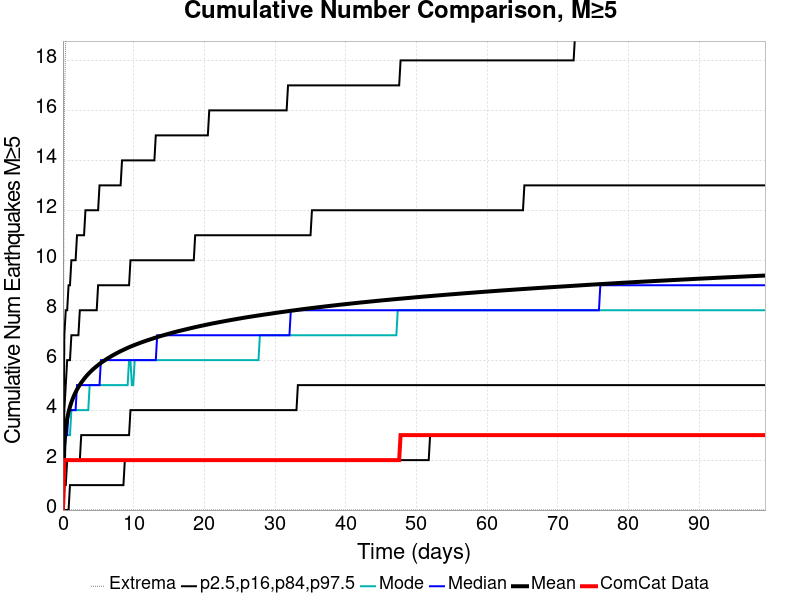

The table this chart was drawn from, first rows:
Time (days), ComCat Data, Simulation Mean, Simulation Median, Simulation Mode, Simulation Minimum, Simulation Maximum, 2.5 %-ile, 16 %-ile, 84 %-ile, 97.5 %-ile
0.0, 0.0, 0.0, 0.0, 0.0, 0.0, 0.0, 0.0, 0.0, 0.0, 0.0
0.1991, 2.0, 2.686, 2.0, 2.0, 0.0, 16.0, 0.0, 1.0, 4.0, 7.0
0.3981, 2.0, 3.285, 3.0, 3.0, 0.0, 19.0, 0.0, 1.0, 5.0, 8.0
0.5972, 2.0, 3.652, 3.0, 3.0, 0.0, 22.0, 0.0, 2.0, 6.0, 8.0
0.7962, 2.0, 3.921, 4.0, 3.0, 0.0, 24.0, 0.0, 2.0, 6.0, 9.0
0.9953, 2.0, 4.134, 4.0, 3.0, 0.0, 25.0, 1.0, 2.0, 6.0, 9.0
1.194, 2.0, 4.312, 4.0, 4.0, 0.0, 29.0, 1.0, 2.0, 7.0, 10.0
1.393, 2.0, 4.464, 4.0, 4.0, 0.0, 31.0, 1.0, 2.0, 7.0, 10.0
1.592, 2.0, 4.597, 4.0, 4.0, 0.0, 31.0, 1.0, 2.0, 7.0, 10.0
1.791, 2.0, 4.717, 4.0, 4.0, 0.0, 32.0, 1.0, 2.0, 7.0, 10.0
1.991, 2.0, 4.824, 5.0, 4.0, 0.0, 35.0, 1.0, 2.0, 7.0, 11.0
2.19, 2.0, 4.922, 5.0, 4.0, 0.0, 36.0, 1.0, 2.0, 7.0, 11.0
2.389, 2.0, 5.014, 5.0, 4.0, 0.0, 36.0, 1.0, 2.0, 8.0, 11.0
2.588, 2.0, 5.098, 5.0, 4.0, 0.0, 36.0, 1.0, 3.0, 8.0, 11.0
2.787, 2.0, 5.176, 5.0, 4.0, 0.0, 36.0, 1.0, 3.0, 8.0, 11.0
2.986, 2.0, 5.249, 5.0, 4.0, 0.0, 36.0, 1.0, 3.0, 8.0, 11.0
3.185, 2.0, 5.32, 5.0, 4.0, 0.0, 36.0, 1.0, 3.0, 8.0, 12.0
3.384, 2.0, 5.385, 5.0, 4.0, 0.0, 36.0, 1.0, 3.0, 8.0, 12.0
3.583, 2.0, 5.446, 5.0, 4.0, 0.0, 36.0, 1.0, 3.0, 8.0, 12.0
3.782, 2.0, 5.505, 5.0, 5.0, 0.0, 36.0, 1.0, 3.0, 8.0, 12.0
3.981, 2.0, 5.561, 5.0, 5.0, 0.0, 36.0, 1.0, 3.0, 8.0, 12.0
4.18, 2.0, 5.614, 5.0, 5.0, 0.0, 36.0, 1.0, 3.0, 8.0, 12.0
4.379, 2.0, 5.665, 5.0, 5.0, 0.0, 36.0, 1.0, 3.0, 8.0, 12.0
4.578, 2.0, 5.713, 5.0, 5.0, 0.0, 36.0, 1.0, 3.0, 8.0, 12.0
4.777, 2.0, 5.76, 5.0, 5.0, 0.0, 36.0, 1.0, 3.0, 8.0, 12.0
4.976, 2.0, 5.804, 5.0, 5.0, 0.0, 36.0, 1.0, 3.0, 9.0, 12.0
5.175, 2.0, 5.848, 5.0, 5.0, 0.0, 38.0, 1.0, 3.0, 9.0, 13.0
5.374, 2.0, 5.89, 6.0, 5.0, 0.0, 38.0, 1.0, 3.0, 9.0, 13.0
5.573, 2.0, 5.93, 6.0, 5.0, 0.0, 38.0, 1.0, 3.0, 9.0, 13.0
5.772, 2.0, 5.969, 6.0, 5.0, 0.0, 40.0, 1.0, 3.0, 9.0, 13.0
5.972, 2.0, 6.006, 6.0, 5.0, 0.0, 40.0, 1.0, 3.0, 9.0, 13.0
6.171, 2.0, 6.043, 6.0, 5.0, 0.0, 40.0, 1.0, 3.0, 9.0, 13.0
6.37, 2.0, 6.079, 6.0, 5.0, 0.0, 40.0, 1.0, 3.0, 9.0, 13.0
6.569, 2.0, 6.113, 6.0, 5.0, 0.0, 40.0, 1.0, 3.0, 9.0, 13.0
6.768, 2.0, 6.146, 6.0, 5.0, 0.0, 41.0, 1.0, 3.0, 9.0, 13.0
6.967, 2.0, 6.18, 6.0, 5.0, 0.0, 41.0, 1.0, 3.0, 9.0, 13.0
7.166, 2.0, 6.213, 6.0, 5.0, 0.0, 41.0, 1.0, 3.0, 9.0, 13.0
7.365, 2.0, 6.243, 6.0, 5.0, 0.0, 41.0, 1.0, 3.0, 9.0, 13.0
7.564, 2.0, 6.273, 6.0, 5.0, 0.0, 41.0, 1.0, 3.0, 9.0, 13.0
7.763, 2.0, 6.303, 6.0, 5.0, 0.0, 41.0, 1.0, 3.0, 9.0, 13.0
7.962, 2.0, 6.331, 6.0, 5.0, 0.0, 41.0, 1.0, 3.0, 9.0, 13.0
8.161, 2.0, 6.359, 6.0, 5.0, 0.0, 41.0, 1.0, 3.0, 9.0, 13.0
8.36, 2.0, 6.387, 6.0, 5.0, 0.0, 42.0, 1.0, 3.0, 9.0, 14.0
8.559, 2.0, 6.414, 6.0, 5.0, 0.0, 42.0, 1.0, 3.0, 9.0, 14.0
8.758, 2.0, 6.44, 6.0, 5.0, 0.0, 42.0, 2.0, 3.0, 9.0, 14.0
8.957, 2.0, 6.467, 6.0, 5.0, 0.0, 42.0, 2.0, 3.0, 9.0, 14.0
9.156, 2.0, 6.493, 6.0, 5.0, 0.0, 42.0, 2.0, 3.0, 9.0, 14.0
9.355, 2.0, 6.517, 6.0, 6.0, 0.0, 43.0, 2.0, 3.0, 9.0, 14.0
9.554, 2.0, 6.542, 6.0, 6.0, 0.0, 43.0, 2.0, 4.0, 10.0, 14.0
9.754, 2.0, 6.566, 6.0, 5.0, 0.0, 43.0, 2.0, 4.0, 10.0, 14.0
9.953, 2.0, 6.588, 6.0, 5.0, 0.0, 43.0, 2.0, 4.0, 10.0, 14.0
10.15, 2.0, 6.61, 6.0, 6.0, 0.0, 44.0, 2.0, 4.0, 10.0, 14.0
10.35, 2.0, 6.632, 6.0, 6.0, 0.0, 44.0, 2.0, 4.0, 10.0, 14.0
10.55, 2.0, 6.653, 6.0, 6.0, 0.0, 44.0, 2.0, 4.0, 10.0, 14.0
10.75, 2.0, 6.675, 6.0, 6.0, 0.0, 44.0, 2.0, 4.0, 10.0, 14.0
10.95, 2.0, 6.696, 6.0, 6.0, 0.0, 44.0, 2.0, 4.0, 10.0, 14.0
11.15, 2.0, 6.716, 6.0, 6.0, 0.0, 44.0, 2.0, 4.0, 10.0, 14.0
11.35, 2.0, 6.736, 6.0, 6.0, 0.0, 44.0, 2.0, 4.0, 10.0, 14.0
11.54, 2.0, 6.756, 6.0, 6.0, 0.0, 44.0, 2.0, 4.0, 10.0, 14.0
11.74, 2.0, 6.776, 6.0, 6.0, 0.0, 44.0, 2.0, 4.0, 10.0, 14.0
... 440 more rows
